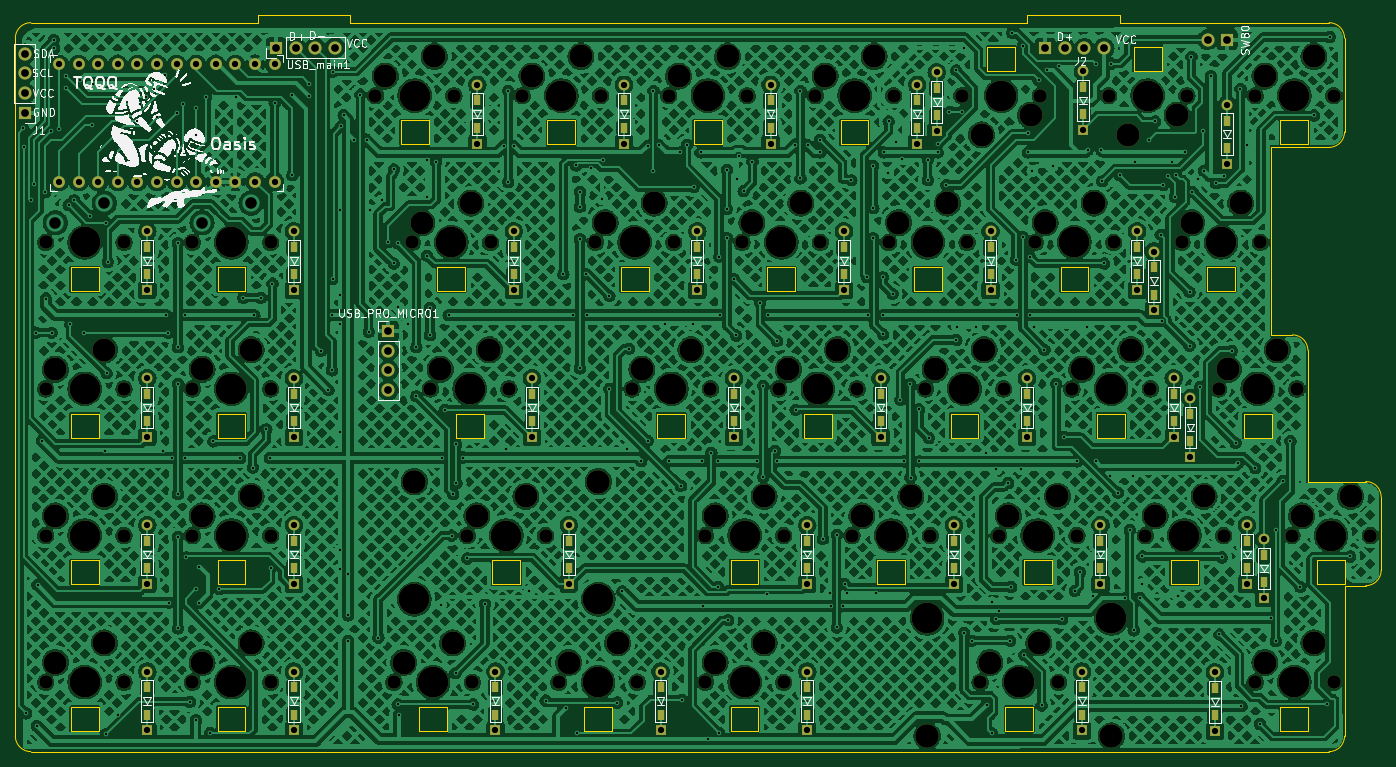
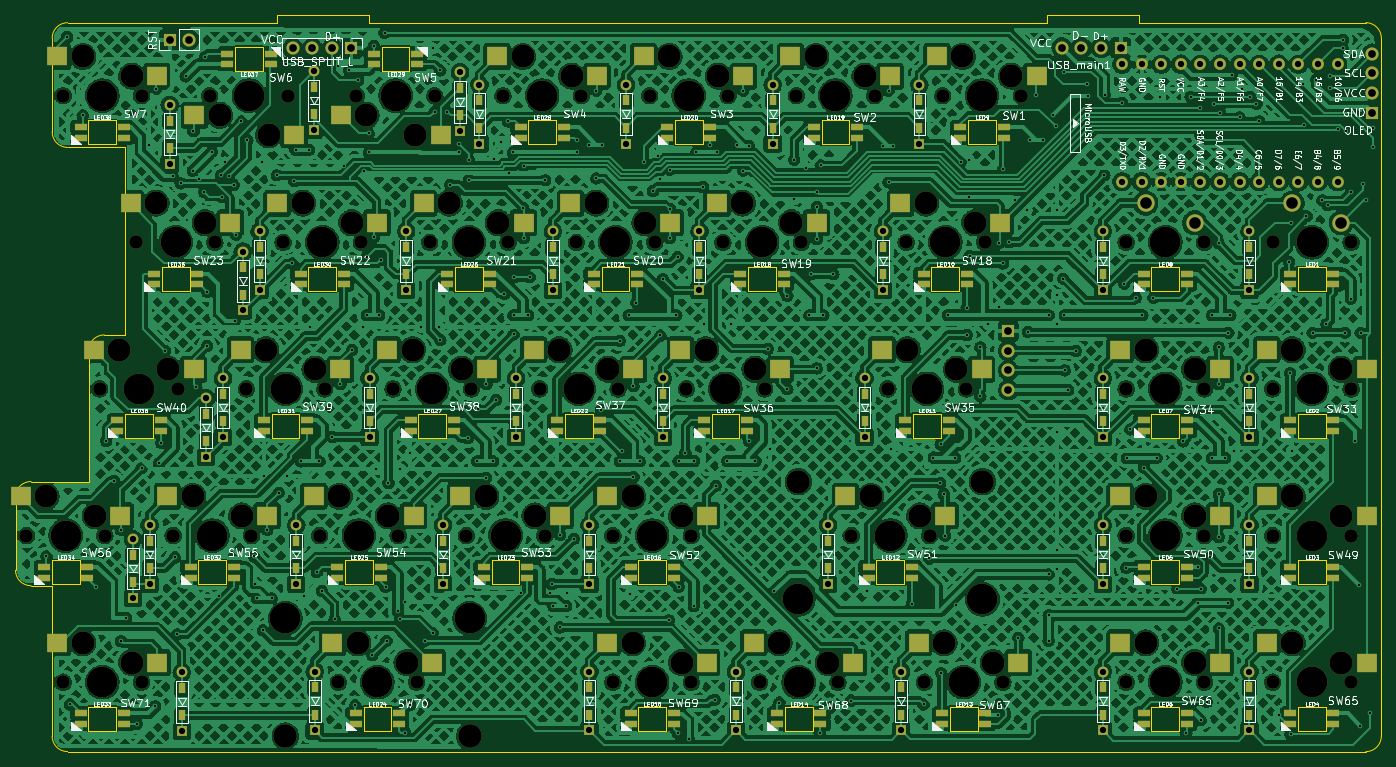
Circuit board: 11 layer files. Board 177.0 x 95.5 mm.
- bottom_copper: sswkbd_left-B_Cu.gbr (2300868 bytes)
- bottom_mask: sswkbd_left-B_Mask.gbr (20331 bytes)
- paste: sswkbd_left-B_Paste.gbr (10398 bytes)
- bottom_silk: sswkbd_left-B_Silkscreen.gbr (268821 bytes)
- outline: sswkbd_left-Edge_Cuts.gbr (10357 bytes)
- top_copper: sswkbd_left-F_Cu.gbr (2303695 bytes)
- top_mask: sswkbd_left-F_Mask.gbr (13464 bytes)
- paste: sswkbd_left-F_Paste.gbr (3084 bytes)
- top_silk: sswkbd_left-F_Silkscreen.gbr (141914 bytes)
- drill: sswkbd_left-NPTH.drl (3404 bytes)
- drill: sswkbd_left-PTH.drl (7510 bytes)

=== bottom_copper: sswkbd_left-B_Cu.gbr (2300868 bytes, source omitted) ===
=== bottom_mask: sswkbd_left-B_Mask.gbr (20331 bytes, source omitted) ===
=== paste: sswkbd_left-B_Paste.gbr (10398 bytes, source omitted) ===
=== bottom_silk: sswkbd_left-B_Silkscreen.gbr (268821 bytes, source omitted) ===
=== outline: sswkbd_left-Edge_Cuts.gbr (10357 bytes, source omitted) ===
=== top_copper: sswkbd_left-F_Cu.gbr (2303695 bytes, source omitted) ===
=== top_mask: sswkbd_left-F_Mask.gbr (13464 bytes, source omitted) ===
=== paste: sswkbd_left-F_Paste.gbr ===
%TF.GenerationSoftware,KiCad,Pcbnew,8.0.8*%
%TF.CreationDate,2025-04-15T16:35:59+09:00*%
%TF.ProjectId,sswkbd_left,7373776b-6264-45f6-9c65-66742e6b6963,rev?*%
%TF.SameCoordinates,Original*%
%TF.FileFunction,Paste,Top*%
%TF.FilePolarity,Positive*%
%FSLAX46Y46*%
G04 Gerber Fmt 4.6, Leading zero omitted, Abs format (unit mm)*
G04 Created by KiCad (PCBNEW 8.0.8) date 2025-04-15 16:35:59*
%MOMM*%
%LPD*%
G01*
G04 APERTURE LIST*
%ADD10R,0.950000X1.300000*%
G04 APERTURE END LIST*
D10*
%TO.C,D67*%
X86461999Y-153979950D03*
X86461999Y-150429950D03*
%TD*%
%TO.C,D50*%
X60336999Y-134979950D03*
X60336999Y-131429950D03*
%TD*%
%TO.C,D38*%
X155361999Y-115954950D03*
X155361999Y-112404950D03*
%TD*%
%TO.C,D52*%
X126861999Y-134979950D03*
X126861999Y-131429950D03*
%TD*%
%TO.C,D39*%
X174361999Y-115954950D03*
X174361999Y-112404950D03*
%TD*%
%TO.C,D4*%
X141111999Y-77929950D03*
X141111999Y-74379950D03*
%TD*%
%TO.C,D1*%
X84111999Y-77929950D03*
X84111999Y-74379950D03*
%TD*%
%TO.C,D51*%
X95961999Y-134979950D03*
X95961999Y-131429950D03*
%TD*%
%TO.C,D3*%
X122111999Y-77929950D03*
X122111999Y-74379950D03*
%TD*%
%TO.C,D23*%
X171795000Y-99555000D03*
X171795000Y-96005000D03*
%TD*%
%TO.C,D33*%
X41336999Y-115954950D03*
X41336999Y-112404950D03*
%TD*%
%TO.C,D65*%
X41336999Y-153979950D03*
X41336999Y-150429950D03*
%TD*%
%TO.C,D70*%
X162461999Y-153979950D03*
X162461999Y-150429950D03*
%TD*%
%TO.C,D6*%
X162600000Y-76175000D03*
X162600000Y-72625000D03*
%TD*%
%TO.C,D36*%
X117361999Y-115954950D03*
X117361999Y-112404950D03*
%TD*%
%TO.C,D69*%
X126861999Y-153979950D03*
X126861999Y-150429950D03*
%TD*%
%TO.C,D20*%
X131611999Y-96929950D03*
X131611999Y-93379950D03*
%TD*%
%TO.C,D22*%
X169611999Y-96929950D03*
X169611999Y-93379950D03*
%TD*%
%TO.C,D16*%
X41336999Y-96929950D03*
X41336999Y-93379950D03*
%TD*%
%TO.C,D49*%
X41336999Y-134979950D03*
X41336999Y-131429950D03*
%TD*%
%TO.C,D53*%
X145861999Y-134979950D03*
X145861999Y-131429950D03*
%TD*%
%TO.C,D7*%
X181255000Y-80530000D03*
X181255000Y-76980000D03*
%TD*%
%TO.C,D37*%
X136361999Y-115954950D03*
X136361999Y-112404950D03*
%TD*%
%TO.C,D56*%
X186040000Y-136795000D03*
X186040000Y-133245000D03*
%TD*%
%TO.C,D5*%
X143637000Y-76321000D03*
X143637000Y-72771000D03*
%TD*%
%TO.C,D35*%
X91211999Y-115954950D03*
X91211999Y-112404950D03*
%TD*%
%TO.C,D21*%
X150611999Y-96929950D03*
X150611999Y-93379950D03*
%TD*%
%TO.C,D18*%
X88836999Y-96929950D03*
X88836999Y-93379950D03*
%TD*%
%TO.C,D55*%
X183861999Y-134979950D03*
X183861999Y-131429950D03*
%TD*%
%TO.C,D54*%
X164861999Y-134979950D03*
X164861999Y-131429950D03*
%TD*%
%TO.C,D2*%
X103111999Y-77929950D03*
X103111999Y-74379950D03*
%TD*%
%TO.C,D34*%
X60336999Y-115954950D03*
X60336999Y-112404950D03*
%TD*%
%TO.C,D71*%
X179695000Y-154080000D03*
X179695000Y-150530000D03*
%TD*%
%TO.C,D68*%
X107861999Y-153979950D03*
X107861999Y-150429950D03*
%TD*%
%TO.C,D19*%
X112611999Y-96929950D03*
X112611999Y-93379950D03*
%TD*%
%TO.C,D17*%
X60336999Y-96929950D03*
X60336999Y-93379950D03*
%TD*%
%TO.C,D40*%
X176525000Y-118525000D03*
X176525000Y-114975000D03*
%TD*%
%TO.C,D66*%
X60336999Y-153979950D03*
X60336999Y-150429950D03*
%TD*%
M02*

=== top_silk: sswkbd_left-F_Silkscreen.gbr (141914 bytes, source omitted) ===
=== drill: sswkbd_left-NPTH.drl ===
M48
; DRILL file {KiCad 8.0.8} date 2025-04-15T16:36:04+0900
; FORMAT={-:-/ absolute / inch / decimal}
; #@! TF.CreationDate,2025-04-15T16:36:04+09:00
; #@! TF.GenerationSoftware,Kicad,Pcbnew,8.0.8
; #@! TF.FileFunction,NonPlated,1,2,NPTH
FMAT,2
INCH
; #@! TA.AperFunction,NonPlated,NPTH,ComponentDrill
T1C0.0689
; #@! TA.AperFunction,NonPlated,NPTH,ComponentDrill
T2C0.1181
; #@! TA.AperFunction,NonPlated,NPTH,ComponentDrill
T3C0.1200
; #@! TA.AperFunction,NonPlated,NPTH,ComponentDrill
T4C0.1570
%
G90
G05
T1
X1.1087Y-3.652
X1.1087Y-4.4
X1.1087Y-5.148
X1.1087Y-5.8961
X1.5087Y-3.652
X1.5087Y-4.4
X1.5087Y-5.148
X1.5087Y-5.8961
X1.8567Y-3.652
X1.8567Y-4.4
X1.8567Y-5.148
X1.8567Y-5.8961
X2.2567Y-3.652
X2.2567Y-4.4
X2.2567Y-5.148
X2.2567Y-5.8961
X2.7918Y-2.9039
X2.8853Y-5.8961
X2.9788Y-3.652
X3.0723Y-4.4
X3.1918Y-2.9039
X3.2593Y-5.148
X3.2853Y-5.8961
X3.3788Y-3.652
X3.4723Y-4.4
X3.5398Y-2.9039
X3.6593Y-5.148
X3.7268Y-5.8961
X3.9138Y-3.652
X3.9398Y-2.9039
X4.1008Y-4.4
X4.1268Y-5.8961
X4.2878Y-2.9039
X4.3138Y-3.652
X4.4748Y-5.148
X4.4748Y-5.8961
X4.5008Y-4.4
X4.6618Y-3.652
X4.6878Y-2.9039
X4.8488Y-4.4
X4.8748Y-5.148
X4.8748Y-5.8961
X5.0359Y-2.9039
X5.0618Y-3.652
X5.2229Y-5.148
X5.2488Y-4.4
X5.4099Y-3.652
X5.4359Y-2.9039
X5.5969Y-4.4
X5.6229Y-5.148
X5.7839Y-2.9039
X5.8099Y-3.652
X5.8764Y-5.8961
X5.9709Y-5.148
X5.9969Y-4.4
X6.1579Y-3.652
X6.1839Y-2.9039
X6.2764Y-5.8961
X6.3449Y-4.4
X6.3709Y-5.148
X6.5319Y-2.9039
X6.5579Y-3.652
X6.7189Y-5.148
X6.7449Y-4.4
X6.9059Y-3.652
X6.9319Y-2.9039
X7.0929Y-4.4
X7.1189Y-5.148
X7.28Y-2.9039
X7.28Y-5.8961
X7.3059Y-3.652
X7.467Y-5.148
X7.4929Y-4.4
X7.68Y-2.9039
X7.68Y-5.8961
X7.867Y-5.148
T2
X1.1587Y-4.3
X1.1587Y-5.048
X1.1587Y-5.7961
X1.4087Y-4.2
X1.4087Y-4.948
X1.4087Y-5.6961
X1.9067Y-4.3
X1.9067Y-5.048
X1.9067Y-5.7961
X2.1567Y-4.2
X2.1567Y-4.948
X2.1567Y-5.6961
X2.8418Y-2.8039
X2.9353Y-5.7961
X3.0288Y-3.552
X3.0918Y-2.7039
X3.1223Y-4.3
X3.1853Y-5.6961
X3.2788Y-3.452
X3.3093Y-5.048
X3.3723Y-4.2
X3.5593Y-4.948
X3.5898Y-2.8039
X3.7768Y-5.7961
X3.8398Y-2.7039
X3.9638Y-3.552
X4.0268Y-5.6961
X4.1508Y-4.3
X4.2138Y-3.452
X4.3378Y-2.8039
X4.4008Y-4.2
X4.5248Y-5.048
X4.5248Y-5.7961
X4.5878Y-2.7039
X4.7118Y-3.552
X4.7748Y-4.948
X4.7748Y-5.6961
X4.8988Y-4.3
X4.9618Y-3.452
X5.0859Y-2.8039
X5.1488Y-4.2
X5.2729Y-5.048
X5.3359Y-2.7039
X5.4599Y-3.552
X5.5229Y-4.948
X5.6469Y-4.3
X5.7099Y-3.452
X5.8839Y-3.1039
X5.8969Y-4.2
X5.9264Y-5.7961
X6.0209Y-5.048
X6.1339Y-3.0039
X6.1764Y-5.6961
X6.2079Y-3.552
X6.2709Y-4.948
X6.3949Y-4.3
X6.4579Y-3.452
X6.6319Y-3.1039
X6.6449Y-4.2
X6.7689Y-5.048
X6.8819Y-3.0039
X6.9559Y-3.552
X7.0189Y-4.948
X7.1429Y-4.3
X7.2059Y-3.452
X7.33Y-2.8039
X7.33Y-5.7961
X7.3929Y-4.2
X7.517Y-5.048
X7.58Y-2.7039
X7.58Y-5.6961
X7.767Y-4.948
T3
X2.9893Y-4.873
X3.9293Y-4.873
X5.6064Y-6.1711
X6.5464Y-6.1711
T4
X1.3087Y-3.652
X1.3087Y-4.4
X1.3087Y-5.148
X1.3087Y-5.8961
X2.0567Y-3.652
X2.0567Y-4.4
X2.0567Y-5.148
X2.0567Y-5.8961
X2.9893Y-5.473
X2.9918Y-2.9039
X3.0853Y-5.8961
X3.1788Y-3.652
X3.2723Y-4.4
X3.4593Y-5.148
X3.7398Y-2.9039
X3.9268Y-5.8961
X3.9293Y-5.473
X4.1138Y-3.652
X4.3008Y-4.4
X4.4878Y-2.9039
X4.6748Y-5.148
X4.6748Y-5.8961
X4.8618Y-3.652
X5.0488Y-4.4
X5.2359Y-2.9039
X5.4229Y-5.148
X5.6064Y-5.5711
X5.6099Y-3.652
X5.7969Y-4.4
X5.9839Y-2.9039
X6.0764Y-5.8961
X6.1709Y-5.148
X6.3579Y-3.652
X6.5449Y-4.4
X6.5464Y-5.5711
X6.7319Y-2.9039
X6.9189Y-5.148
X7.1059Y-3.652
X7.2929Y-4.4
X7.48Y-2.9039
X7.48Y-5.8961
X7.667Y-5.148
M30

=== drill: sswkbd_left-PTH.drl (7510 bytes, source omitted) ===
